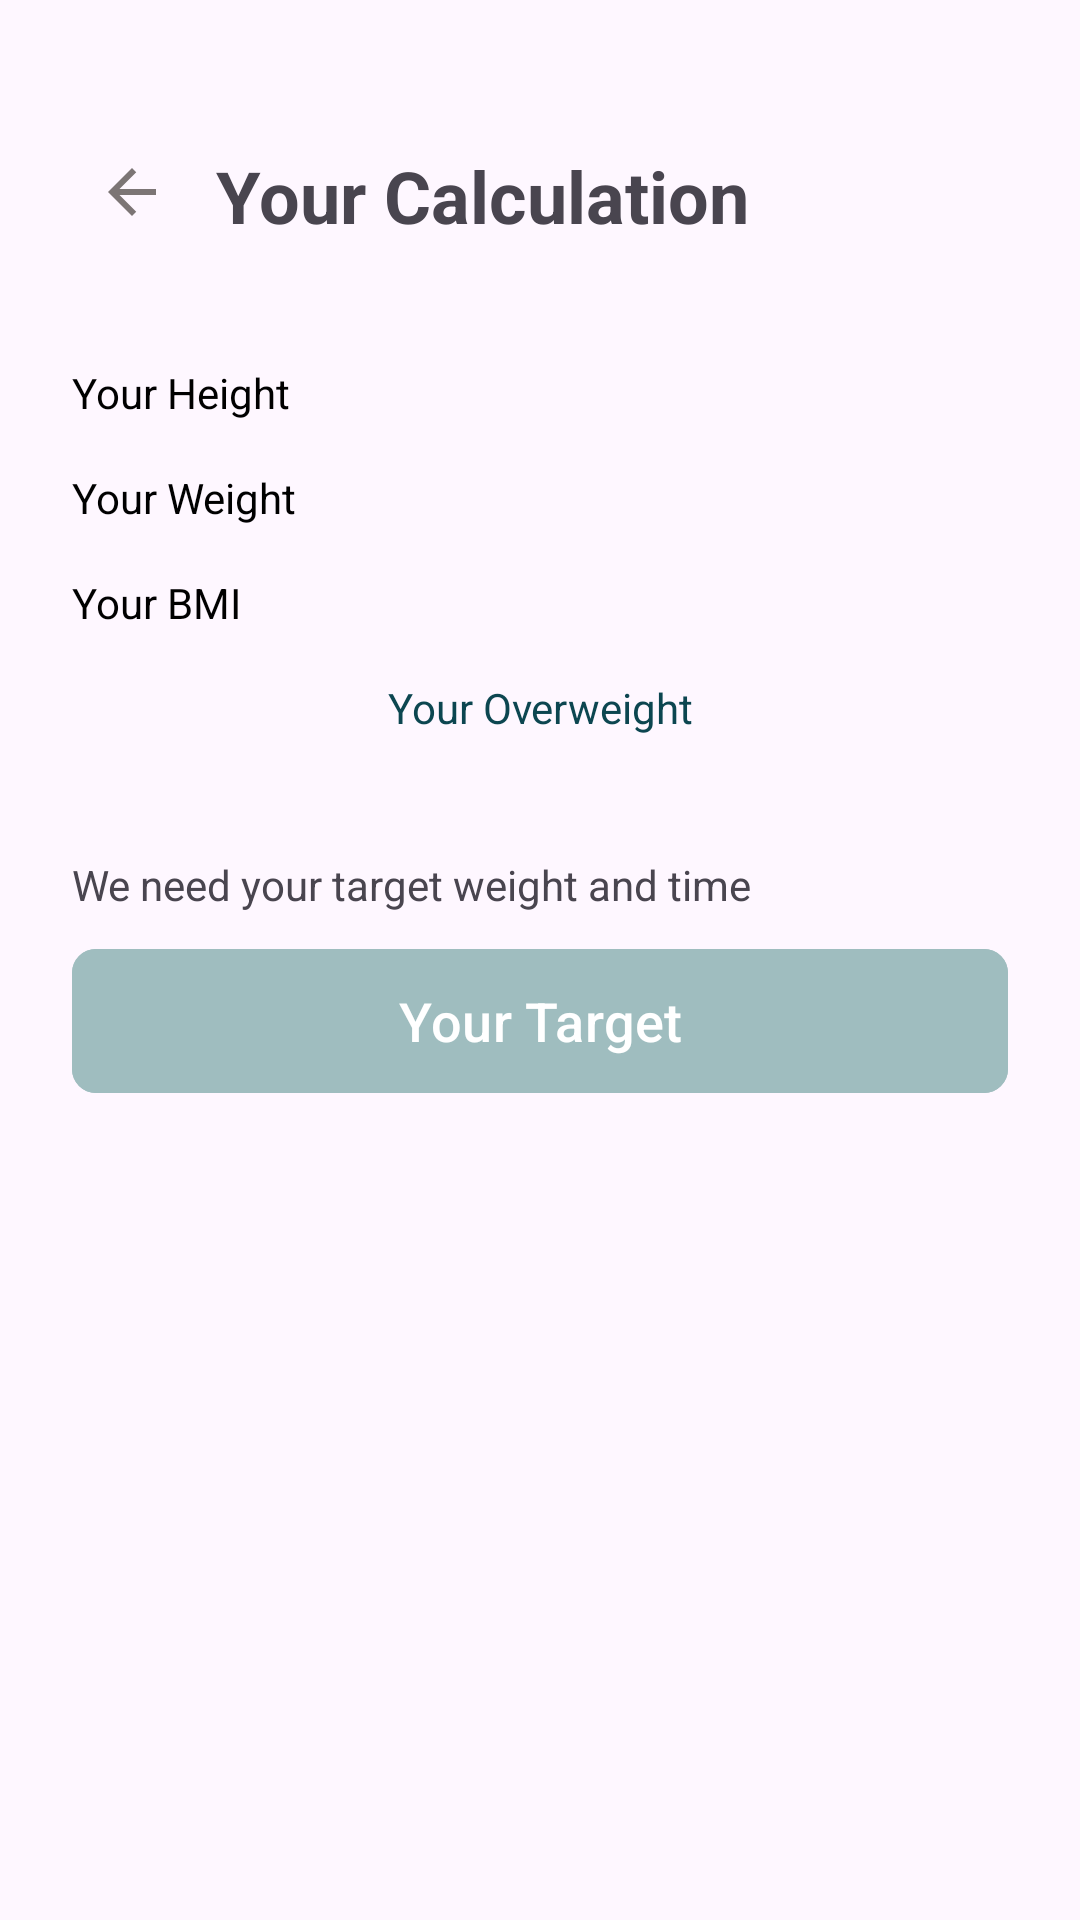

Reconstruct the res/layout file that produces this screen, plus the resources it refers to.
<!-- AndroidManifest.xml: application theme Theme.Dietapp -->
<!-- res/layout/fragment_bmi_result_data.xml -->
<?xml version="1.0" encoding="utf-8"?>
<androidx.constraintlayout.widget.ConstraintLayout xmlns:android="http://schemas.android.com/apk/res/android"
    xmlns:app="http://schemas.android.com/apk/res-auto"
    xmlns:tools="http://schemas.android.com/tools"
    android:layout_width="match_parent"
    android:layout_height="match_parent"
    android:padding="24dp"
    tools:context=".BmiFragment.BmiResultFragment">

    <ImageView
        android:id="@+id/image_back"
        android:layout_width="wrap_content"
        android:layout_height="wrap_content"
        android:layout_marginTop="20dp"
        android:clickable="true"
        android:focusable="true"
        android:padding="8dp"
        android:src="@drawable/baseline_arrow_back_24"
        app:layout_constraintStart_toStartOf="parent"
        app:layout_constraintTop_toTopOf="parent"
        tools:ignore="ContentDescription" />

    <TextView
        android:id="@+id/text_title"
        android:layout_width="wrap_content"
        android:layout_height="wrap_content"
        android:layout_marginStart="48dp"
        android:layout_marginTop="25dp"
        android:text="Your Calculation"
        android:textSize="24sp"
        android:textStyle="bold"
        app:layout_constraintStart_toStartOf="parent"
        app:layout_constraintTop_toTopOf="parent" />

    <TextView
        android:id="@+id/label_height"
        android:layout_width="wrap_content"
        android:layout_height="wrap_content"
        android:text="Your Height"
        android:textColor="@color/black"
        android:layout_marginTop="40dp"
        app:layout_constraintStart_toStartOf="parent"
        app:layout_constraintTop_toBottomOf="@id/text_title" />

    <TextView
        android:id="@+id/text_your_height"
        android:layout_width="0dp"
        android:layout_height="wrap_content"
        android:gravity="end"
        android:textColor="@color/black"
        android:textStyle="bold"
        app:layout_constraintEnd_toEndOf="parent"
        app:layout_constraintTop_toTopOf="@id/label_height"
        tools:text="176 cm" />

    <TextView
        android:id="@+id/label_weight"
        android:layout_width="wrap_content"
        android:layout_height="wrap_content"
        android:text="Your Weight"
        android:textColor="@color/black"
        android:layout_marginTop="16dp"
        app:layout_constraintStart_toStartOf="parent"
        app:layout_constraintTop_toBottomOf="@id/label_height" />

    <TextView
        android:id="@+id/text_your_weight"
        android:layout_width="0dp"
        android:layout_height="wrap_content"
        android:gravity="end"
        android:textColor="@color/black"
        android:textStyle="bold"
        app:layout_constraintEnd_toEndOf="parent"
        app:layout_constraintTop_toTopOf="@id/label_weight"
        tools:text="90 kg" />

    <TextView
        android:id="@+id/label_bmi"
        android:layout_width="wrap_content"
        android:layout_height="wrap_content"
        android:text="Your BMI"
        android:textColor="@color/black"
        android:layout_marginTop="16dp"
        app:layout_constraintStart_toStartOf="parent"
        app:layout_constraintTop_toBottomOf="@id/label_weight" />

    <TextView
        android:id="@+id/text_your_bmi"
        android:layout_width="0dp"
        android:layout_height="wrap_content"
        android:gravity="end"
        android:textColor="#3D9B51"
        android:textStyle="bold"
        app:layout_constraintEnd_toEndOf="parent"
        app:layout_constraintTop_toTopOf="@id/label_bmi"
        tools:text="29.1 (Overweight)" />

    <TextView
        android:id="@+id/label_overweight"
        android:layout_width="wrap_content"
        android:layout_height="wrap_content"
        android:text="Your Overweight"
        android:textColor="#0C4650"
        android:layout_marginTop="16dp"
        app:layout_constraintStart_toStartOf="parent"
        app:layout_constraintEnd_toEndOf="parent"
        app:layout_constraintTop_toBottomOf="@id/label_bmi" />

    <TextView
        android:id="@+id/text_target_prompt"
        android:layout_width="wrap_content"
        android:layout_height="wrap_content"
        android:text="We need your target weight and time"
        android:layout_marginTop="40dp"
        app:layout_constraintStart_toStartOf="parent"
        app:layout_constraintTop_toBottomOf="@id/label_overweight" />

    <com.google.android.material.button.MaterialButton
        android:id="@+id/button_your_target"
        android:layout_width="0dp"
        android:layout_height="56dp"
        android:layout_marginTop="8dp"
        android:text="Your Target"
        android:textSize="18sp"
        app:cornerRadius="8dp"
        android:backgroundTint="#9FBDBF"
        app:layout_constraintEnd_toEndOf="parent"
        app:layout_constraintStart_toStartOf="parent"
        app:layout_constraintTop_toBottomOf="@id/text_target_prompt" />

</androidx.constraintlayout.widget.ConstraintLayout>
<!-- resources referenced by this layout -->
<resources>
  <!-- drawable baseline_arrow_back_24 (drawable) -->
  <vector xmlns:android="http://schemas.android.com/apk/res/android" android:autoMirrored="true" android:height="24dp" android:tint="#7C7575" android:viewportHeight="24" android:viewportWidth="24" android:width="24dp">
        
      <path android:fillColor="@android:color/white" android:pathData="M20,11H7.83l5.59,-5.59L12,4l-8,8 8,8 1.41,-1.41L7.83,13H20v-2z"/>
      
  </vector>
  <style name="Theme.Dietapp" parent="Base.Theme.Dietapp" />
  <style name="Base.Theme.Dietapp" parent="Theme.Material3.DayNight.NoActionBar">
          
          
      </style>
  <!-- not gathered from this repository: default colours our renderer supplied (Android Studio template values) -->
  <color name="black">#FF000000</color>
</resources>
